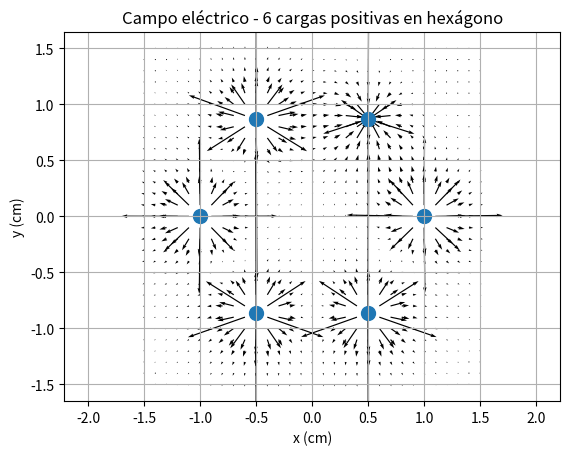

Source code (Python):
import numpy as np
import matplotlib.pyplot as plt

# Parámetros
k = 1.0
q = 1  # todas las cargas iguales
n = 6  # número de cargas (hexágono regular)
radio = 1.0  # distancia desde el centro (cm)

# Posiciones de las cargas en el hexágono
angulos = np.linspace(0, 2*np.pi, n, endpoint=False)
x_cargas = radio * np.cos(angulos)
y_cargas = radio * np.sin(angulos)

# Malla de puntos
xa = np.arange(-1.5, 1.52, 0.1)
ya = np.arange(-1.5, 1.52, 0.1)
x, y = np.meshgrid(xa, ya)

# Calcular el campo eléctrico
epsilon = 1e-6  # para evitar división por cero

cargas = [1, -1, 1, 1, 1, 1]  # intercaladas

Ex = np.zeros_like(x)
Ey = np.zeros_like(y)
for i in range(n):
    dx = x - x_cargas[i]
    dy = y - y_cargas[i]
    r2 = dx**2 + dy**2 + epsilon
    r3 = r2**1.5
    Ex += k * cargas[i] * dx / r3
    Ey += k * cargas[i] * dy / r3


# Graficar el campo con flechas
plt.figure()
plt.quiver(x, y, Ex, Ey)
plt.scatter(x_cargas, y_cargas, s=100)
plt.xlabel('x (cm)')
plt.ylabel('y (cm)')
plt.title('Campo eléctrico - 6 cargas positivas en hexágono')
plt.axis('equal')
plt.grid(True)
plt.show()
